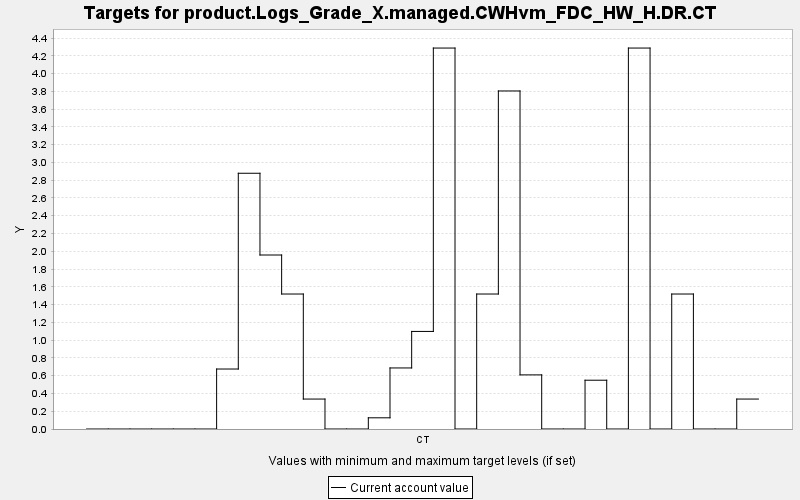

The data file committed next to this chart (first rows):
TARGET, PERIOD, YEAR, PERIODWIDTH, MINIMUM, MAXIMUM, MINWEIGHT, MAXWEIGHT, CURRENT, SUMMARY
product.Logs_Grade_X.managed.CWHvm_FDC_H…, 0, 0, 10.0, 0.0, 10000, 1.0, 1.0, 0.0, 0.0
product.Logs_Grade_X.managed.CWHvm_FDC_H…, 1, 10, 10.0, 0.0, 10000, 1.0, 1.0, 0.0, 0.0
product.Logs_Grade_X.managed.CWHvm_FDC_H…, 2, 20, 10.0, 0.0, 10000, 1.0, 1.0, 0.0, 0.0
product.Logs_Grade_X.managed.CWHvm_FDC_H…, 3, 30, 10.0, 0.0, 10000, 1.0, 1.0, 0.0, 0.0
product.Logs_Grade_X.managed.CWHvm_FDC_H…, 4, 40, 10.0, 0.0, 10000, 1.0, 1.0, 0.0, 0.0
product.Logs_Grade_X.managed.CWHvm_FDC_H…, 5, 50, 10.0, 0.0, 10000, 1.0, 1.0, 0.0, 0.0
product.Logs_Grade_X.managed.CWHvm_FDC_H…, 6, 60, 10.0, 0.0, 10000, 1.0, 1.0, 0.675, 0.0
product.Logs_Grade_X.managed.CWHvm_FDC_H…, 7, 70, 10.0, 0.0, 10000, 1.0, 1.0, 2.878, 0.0
product.Logs_Grade_X.managed.CWHvm_FDC_H…, 8, 80, 10.0, 0.0, 10000, 1.0, 1.0, 1.958, 0.0
product.Logs_Grade_X.managed.CWHvm_FDC_H…, 9, 90, 10.0, 0.0, 10000, 1.0, 1.0, 1.519, 0.0
product.Logs_Grade_X.managed.CWHvm_FDC_H…, 10, 100, 10.0, 0.0, 10000, 1.0, 1.0, 0.337, 0.0
product.Logs_Grade_X.managed.CWHvm_FDC_H…, 11, 110, 10.0, 0.0, 10000, 1.0, 1.0, 0.0, 0.0
product.Logs_Grade_X.managed.CWHvm_FDC_H…, 12, 120, 10.0, 0.0, 10000, 1.0, 1.0, 0.0, 0.0
product.Logs_Grade_X.managed.CWHvm_FDC_H…, 13, 130, 10.0, 0.0, 10000, 1.0, 1.0, 0.126, 0.0
product.Logs_Grade_X.managed.CWHvm_FDC_H…, 14, 140, 10.0, 0.0, 10000, 1.0, 1.0, 0.687, 0.0
product.Logs_Grade_X.managed.CWHvm_FDC_H…, 15, 150, 10.0, 0.0, 10000, 1.0, 1.0, 1.098, 0.0
product.Logs_Grade_X.managed.CWHvm_FDC_H…, 16, 160, 10.0, 0.0, 10000, 1.0, 1.0, 4.287, 0.0
product.Logs_Grade_X.managed.CWHvm_FDC_H…, 17, 170, 10.0, 0.0, 10000, 1.0, 1.0, 0.0, 0.0
product.Logs_Grade_X.managed.CWHvm_FDC_H…, 18, 180, 10.0, 0.0, 10000, 1.0, 1.0, 1.519, 0.0
product.Logs_Grade_X.managed.CWHvm_FDC_H…, 19, 190, 10.0, 0.0, 10000, 1.0, 1.0, 3.804, 0.0
product.Logs_Grade_X.managed.CWHvm_FDC_H…, 20, 200, 10.0, 0.0, 10000, 1.0, 1.0, 0.609, 0.0
product.Logs_Grade_X.managed.CWHvm_FDC_H…, 21, 210, 10.0, 0.0, 10000, 1.0, 1.0, 0.0, 0.0
product.Logs_Grade_X.managed.CWHvm_FDC_H…, 22, 220, 10.0, 0.0, 10000, 1.0, 1.0, 0.0, 0.0
product.Logs_Grade_X.managed.CWHvm_FDC_H…, 23, 230, 10.0, 0.0, 10000, 1.0, 1.0, 0.549, 0.0
product.Logs_Grade_X.managed.CWHvm_FDC_H…, 24, 240, 10.0, 0.0, 10000, 1.0, 1.0, 0.0, 0.0
product.Logs_Grade_X.managed.CWHvm_FDC_H…, 25, 250, 10.0, 0.0, 10000, 1.0, 1.0, 4.287, 0.0
product.Logs_Grade_X.managed.CWHvm_FDC_H…, 26, 260, 10.0, 0.0, 10000, 1.0, 1.0, 0.0, 0.0
product.Logs_Grade_X.managed.CWHvm_FDC_H…, 27, 270, 10.0, 0.0, 10000, 1.0, 1.0, 1.519, 0.0
product.Logs_Grade_X.managed.CWHvm_FDC_H…, 28, 280, 10.0, 0.0, 10000, 1.0, 1.0, 0.0, 0.0
product.Logs_Grade_X.managed.CWHvm_FDC_H…, 29, 290, 10.0, 0.0, 10000, 1.0, 1.0, 0.0, 0.0
product.Logs_Grade_X.managed.CWHvm_FDC_H…, 30, 300, 10.0, 0.0, 10000, 1.0, 1.0, 0.337, 0.0
